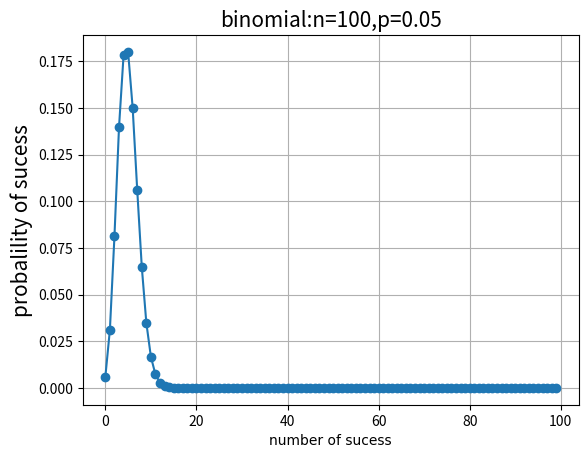

This figure's Python source:
import numpy as np
import matplotlib.pyplot as plt
from scipy import stats

n = 100
p = 0.05
k = np.arange(0,n)
binomial = stats.binom.pmf(k,n,p)
plt.plot(k,binomial,'o-')
plt.title('binomial:n=%i,p=%.2f'%(n,p),fontsize=15)
plt.xlabel('number of sucess',fontproperties='SimHei')
plt.ylabel('probalility of sucess',fontsize=15)
plt.grid(True)
plt.show()
